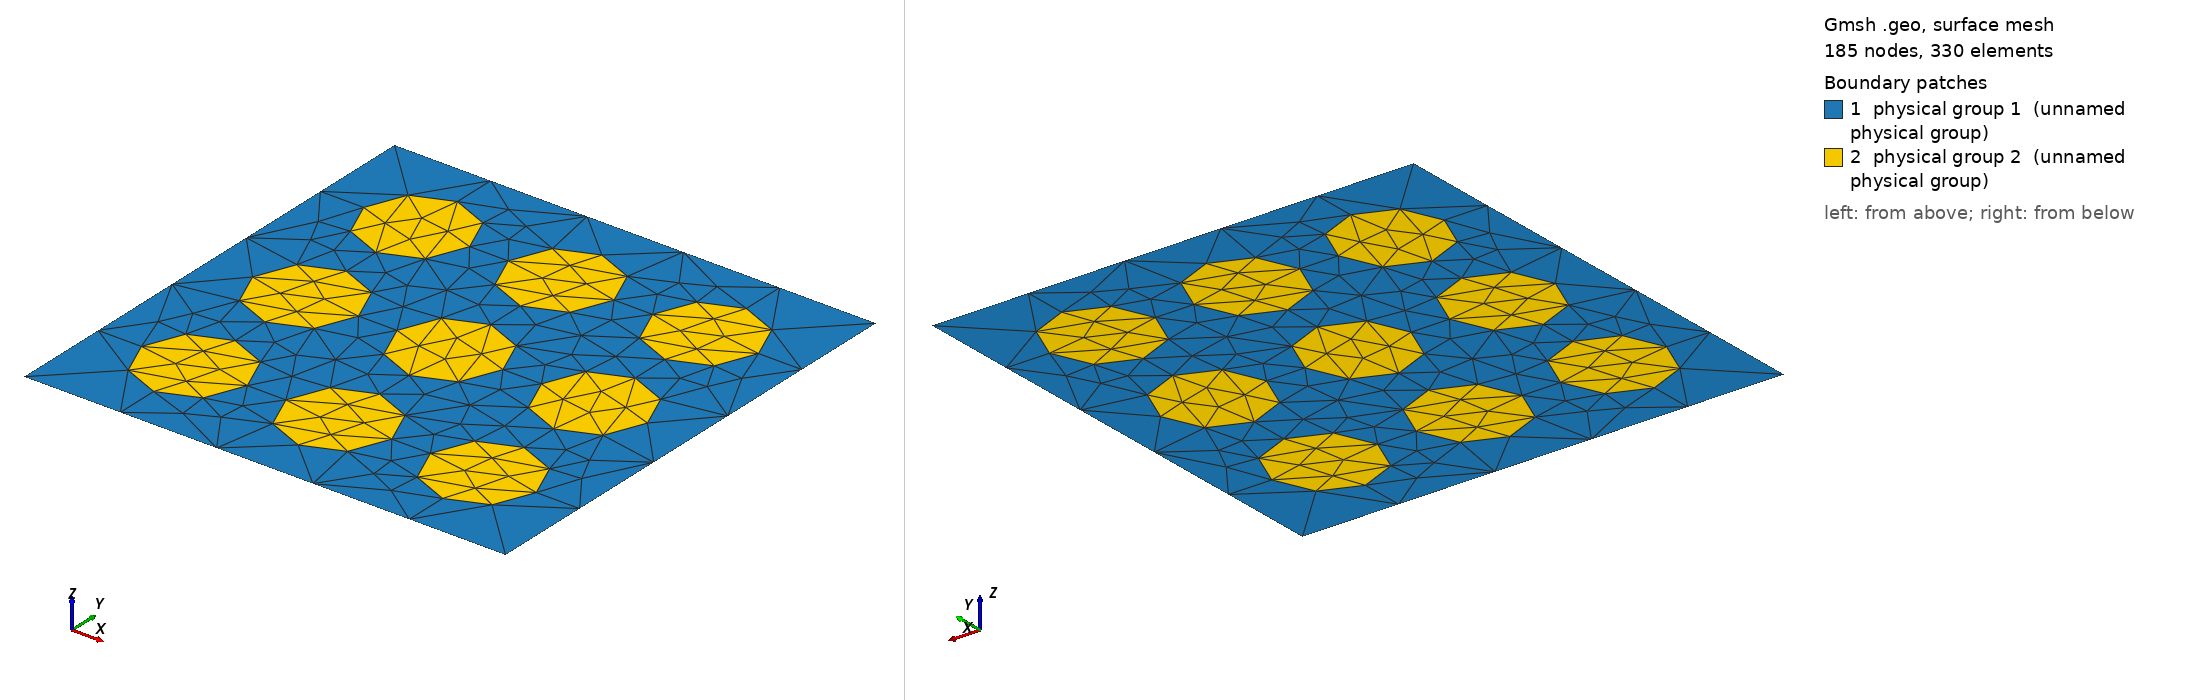

Gmsh geometry script, surface-meshed: 185 nodes, 330 surface elements. Boundary patches (legend numbers): 1 physical group 1 (unnamed physical group), 2 physical group 2 (unnamed physical group). Left view from above one corner, right view from below the opposite corner. Legend entries are the model's physical surfaces. The drawing asked Gmsh for element sizes between 1% and 20% of the model's largest extent; the script's own settings can give other sizes.

=== disk9.geo (drawn) ===
// A 3 x 3 lattice of equal disks: nine independent copies of the same local
// problem, and 34% area fraction -- the densest packing in the suite.
//
// Generated for the box-with-disks robustness suite: a 1 x 1 matrix
// block (material 1) with 9 circular inclusion(s) (material 2).
// Written in the same idiom as multimat/bubbles.geo -- four quarter arcs
// per circle, the hole loops reused in the matrix surface so the
// interfaces are conformal on both sides, and the mesh size left to
// Mesh2Dgmsh's uniform field (2/NP after normalisation).

Point(1) = {0, 0, 0, 1.0};
Point(2) = {1, 0, 0, 1.0};
Point(3) = {1, 1, 0, 1.0};
Point(4) = {0, 1, 0, 1.0};
Line(1) = {1, 2};
Line(2) = {2, 3};
Line(3) = {3, 4};
Line(4) = {4, 1};
Curve Loop(1) = {1, 2, 3, 4};

cx[] = {0.2000, 0.5000, 0.8000, 0.2000, 0.5000, 0.8000, 0.2000, 0.5000, 0.8000};
cy[] = {0.2000, 0.2000, 0.2000, 0.5000, 0.5000, 0.5000, 0.8000, 0.8000, 0.8000};
cr[] = {0.1100, 0.1100, 0.1100, 0.1100, 0.1100, 0.1100, 0.1100, 0.1100, 0.1100};

holes[] = {};
For k In {0:8}
  p = 100 + 5*k;
  c = 200 + 4*k;
  Point(p)     = {cx[k],         cy[k],         0, 1.0};
  Point(p + 1) = {cx[k] + cr[k], cy[k],         0, 1.0};
  Point(p + 2) = {cx[k],         cy[k] + cr[k], 0, 1.0};
  Point(p + 3) = {cx[k] - cr[k], cy[k],         0, 1.0};
  Point(p + 4) = {cx[k],         cy[k] - cr[k], 0, 1.0};
  Circle(c)     = {p + 1, p, p + 2};
  Circle(c + 1) = {p + 2, p, p + 3};
  Circle(c + 2) = {p + 3, p, p + 4};
  Circle(c + 3) = {p + 4, p, p + 1};
  Curve Loop(300 + k) = {c, c + 1, c + 2, c + 3};
  Plane Surface(300 + k) = {300 + k};
  holes[] += 300 + k;
EndFor

Plane Surface(1) = {1, holes[]};
Physical Surface(1) = {1};
Physical Surface(2) = {300:308};
